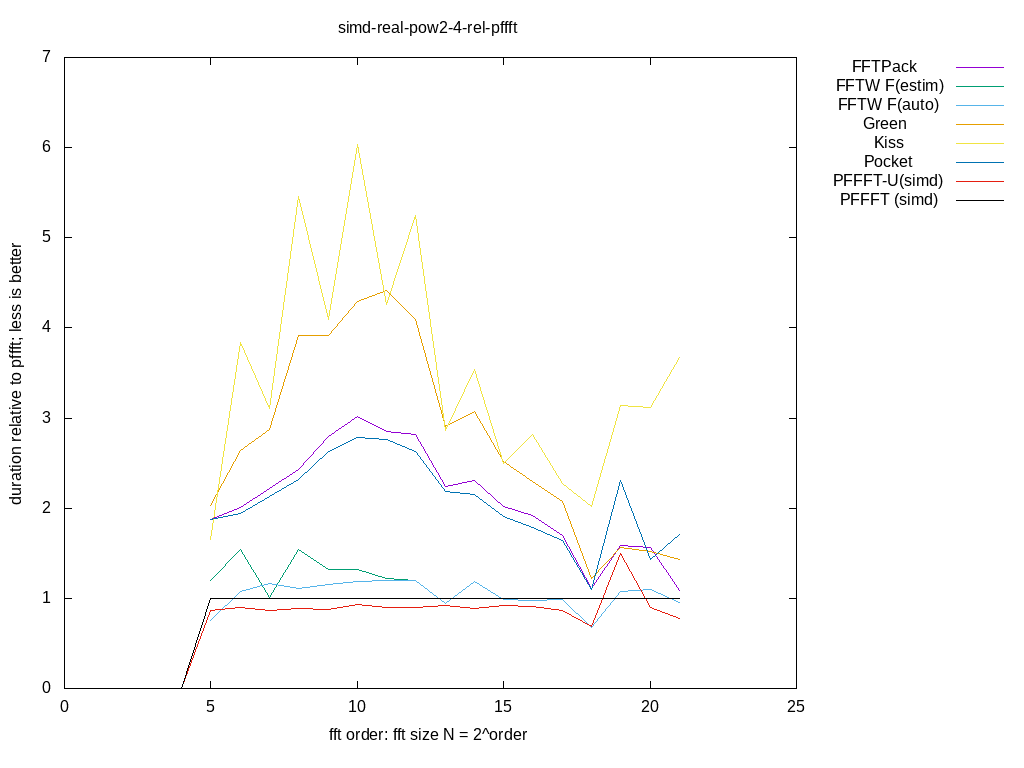

Data behind this chart, as committed beside it:
size, log2, FFTPack, FFTW F(estim), FFTW F(auto), Green, Kiss, Pocket, PFFFT-U(simd), PFFFT (simd), 
2, 1.000, inf, inf, inf, inf, inf, inf, 0.000000, 0.000000, 
4, 2.000, inf, inf, inf, inf, inf, inf, 0.000000, 0.000000, 
8, 3.000, inf, inf, inf, inf, inf, inf, 0.000000, 0.000000, 
16, 4.000, inf, inf, inf, inf, inf, inf, 0.000000, 0.000000, 
32, 5.000, 1.87, 1.199, 0.7572, 2.026, 1.651, 1.874, 0.8681, 1, 
64, 6.000, 2.01, 1.537, 1.081, 2.642, 3.834, 1.944, 0.8949, 1, 
128, 7.000, 2.214, 1.01, 1.165, 2.873, 3.103, 2.125, 0.8641, 1, 
256, 8.000, 2.433, 1.543, 1.104, 3.916, 5.463, 2.317, 0.8911, 1, 
512, 9.000, 2.794, 1.316, 1.158, 3.92, 4.089, 2.627, 0.8741, 1, 
1024, 10, 3.019, 1.319, 1.191, 4.293, 6.03, 2.783, 0.9313, 1, 
2048, 11, 2.856, 1.218, 1.195, 4.419, 4.255, 2.762, 0.894, 1, 
4096, 12, 2.818, 1.195, 1.195, 4.094, 5.244, 2.631, 0.8939, 1, 
8192, 13, 2.237, 0.9475, 0.9475, 2.902, 2.862, 2.185, 0.9214, 1, 
16384, 14, 2.309, 1.186, 1.186, 3.074, 3.539, 2.157, 0.8915, 1, 
32768, 15, 2.014, 0.9905, 0.9905, 2.522, 2.492, 1.903, 0.9246, 1, 
65536, 16, 1.923, 0.9726, 0.9726, 2.299, 2.813, 1.785, 0.9103, 1, 
131072, 17, 1.692, 0.9818, 0.9818, 2.078, 2.269, 1.637, 0.8656, 1, 
262144, 18, 1.105, 0.6752, 0.6752, 1.217, 2.022, 1.101, 0.6914, 1, 
524288, 19, 1.587, 1.076, 1.076, 1.569, 3.134, 2.306, 1.492, 1, 
1048576, 20, 1.56, 1.101, 1.101, 1.522, 3.118, 1.427, 0.8945, 1, 
2097152, 21, 1.084, 0.957, 0.957, 1.436, 3.669, 1.712, 0.7772, 1, 
